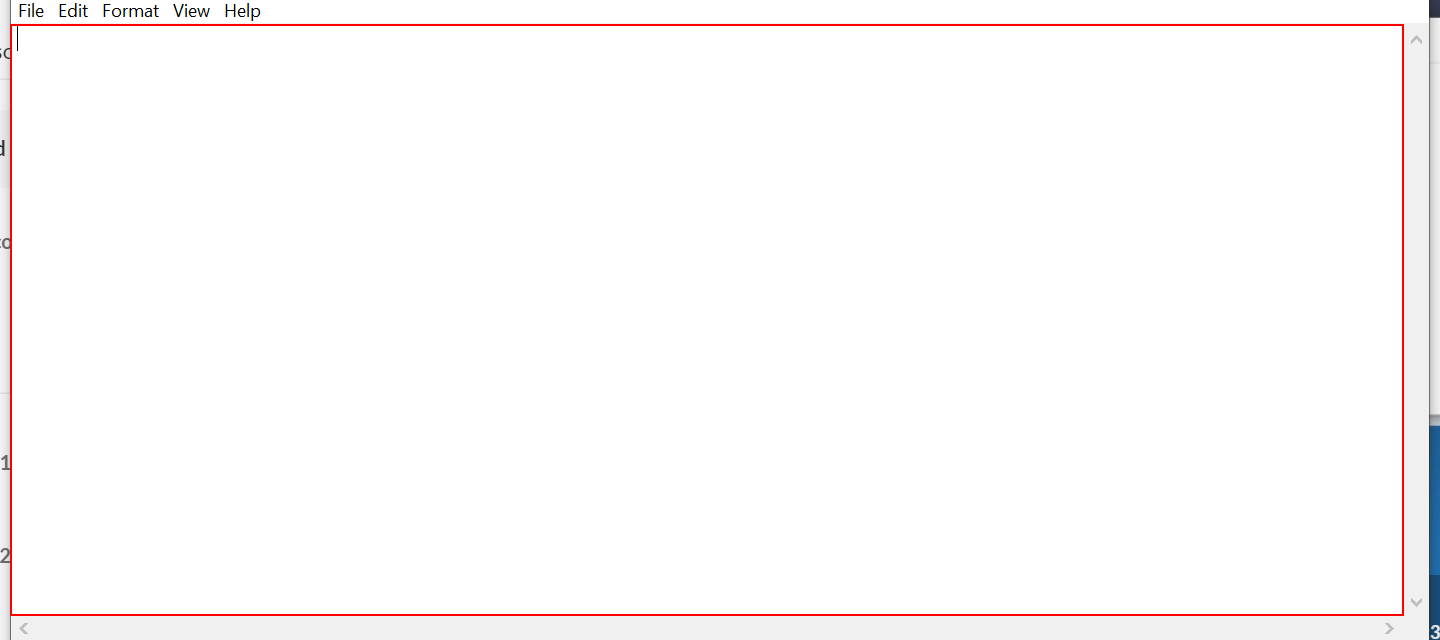
Workflow: Main

Step 1: type "happy birthday" into the editable text 'Text Editor' in window '*Untitled - Notepad' (notepad.exe)

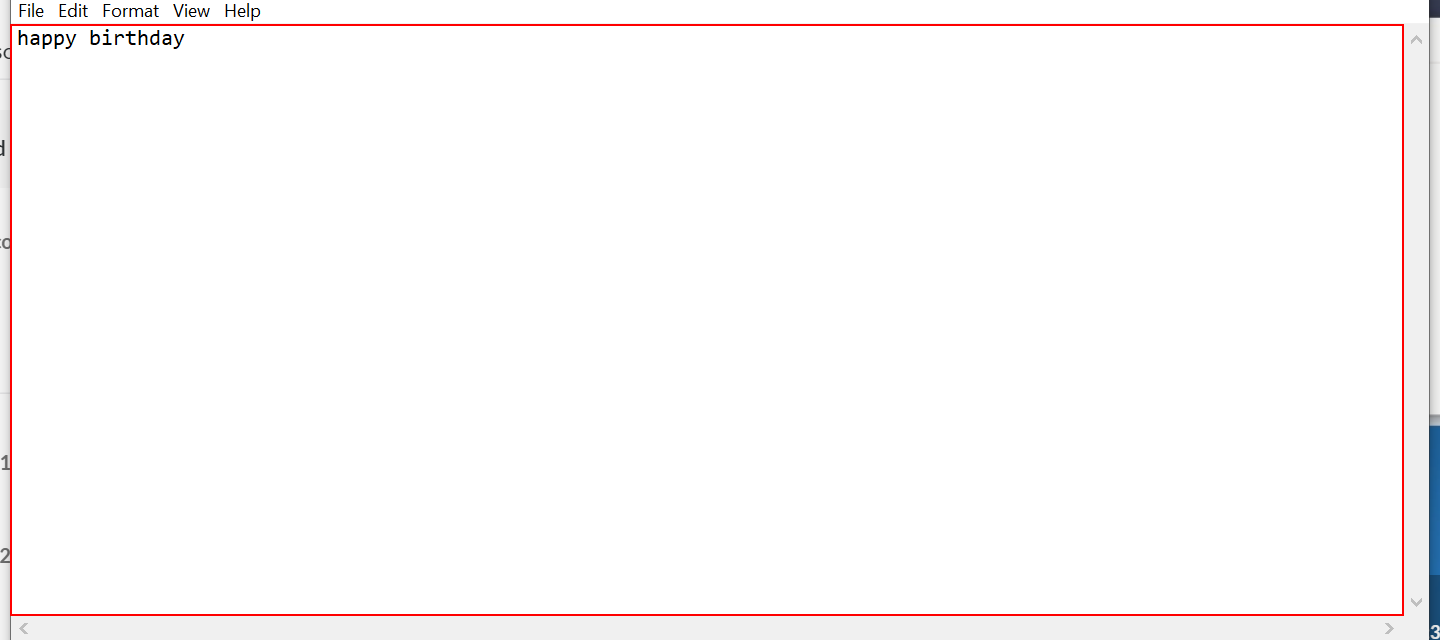
Step 2: type a value into the editable text 'Text Editor' in window '*Untitled - Notepad' (notepad.exe)

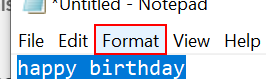
Step 3: click on the menu item 'Format' in window '*Untitled - Notepad' (notepad.exe)

Step 4: click on 'menu item  Font...' (notepad.exe) (no picture)

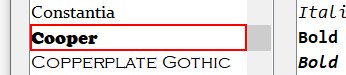
Step 5: click on the list item 'Cooper' in window 'Font' (notepad.exe)

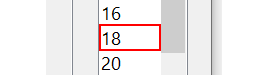
Step 6: click on the list item in window 'Font' (notepad.exe)

Step 7: click in window 'Font' (notepad.exe) (no picture)

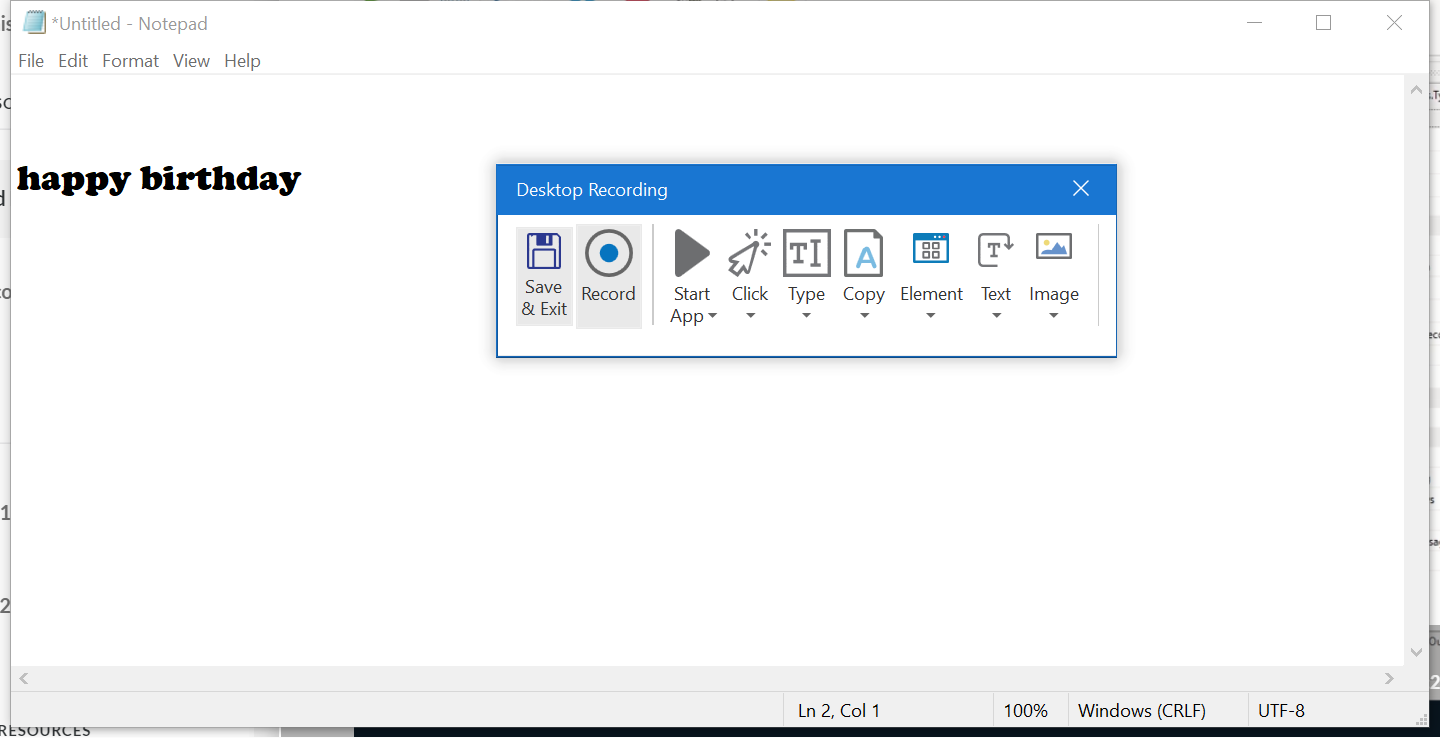
Step 8: Attach Window 'Untitled  Notepad' on the element in window '*Untitled - Notepad' (notepad.exe)

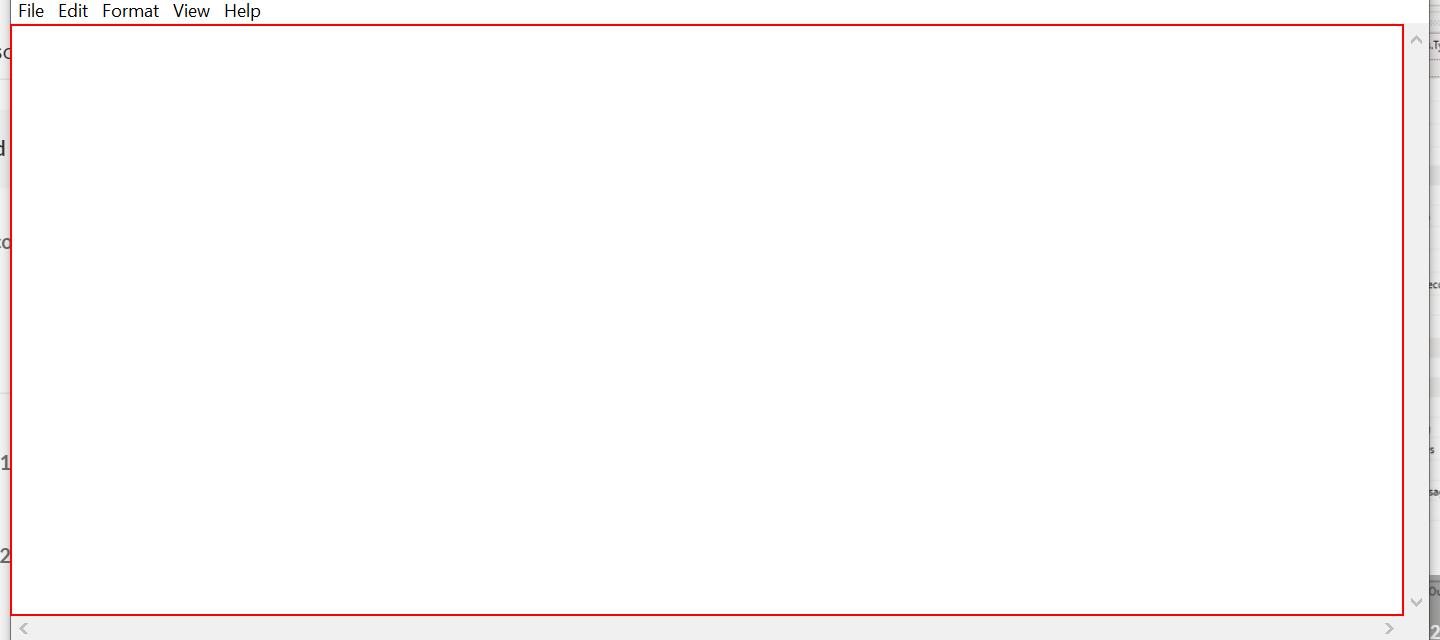
Step 9: type "happy birthday" into the editable text 'Text Editor'

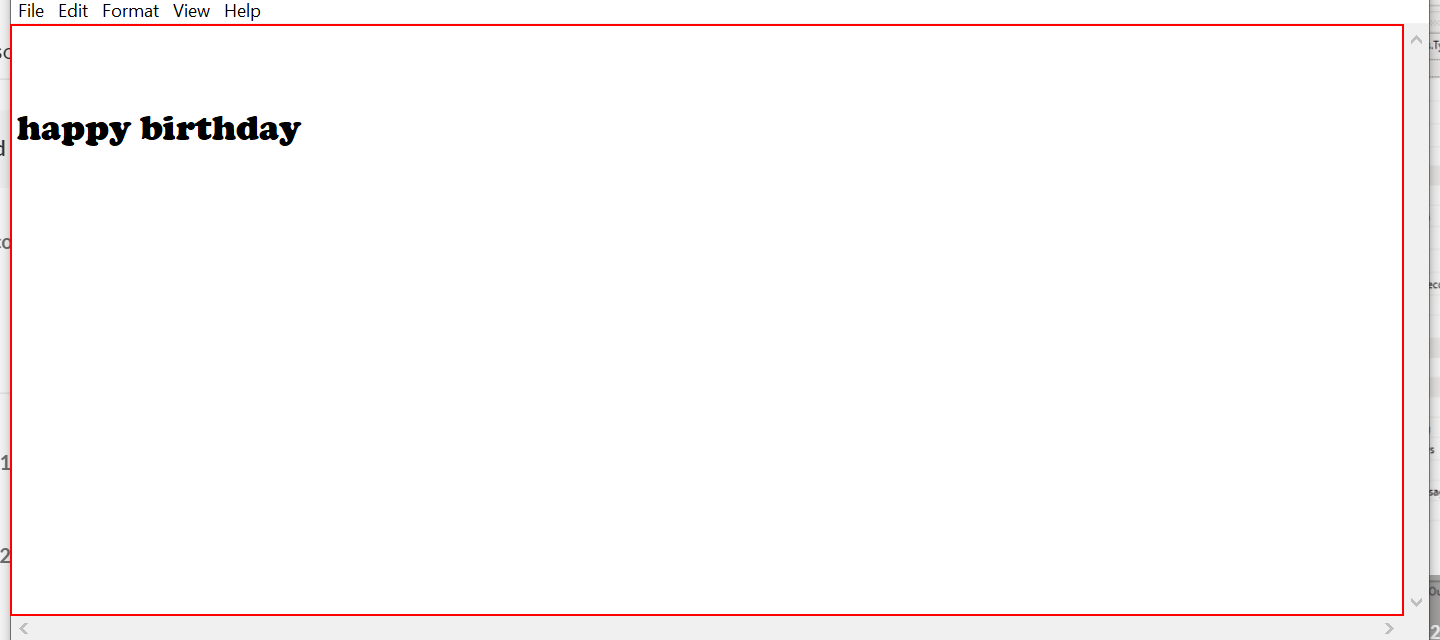
Step 10: type a value into the editable text 'Text Editor'

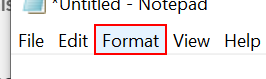
Step 11: click on the menu item 'Format'

Step 12: click on 'menu item  Font...' (no picture)

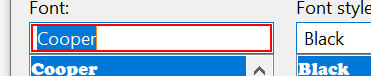
Step 13: type "dubai"

Step 14: click on the menu item 'Format' in window '*Untitled - Notepad' (notepad.exe) (same screen as step 11)

Step 15: click on 'menu item  Font...' (notepad.exe) (no picture)

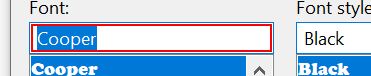
Step 16: get-text in window 'Font' (notepad.exe)

Step 17: click in window 'Font' (notepad.exe) (no picture)

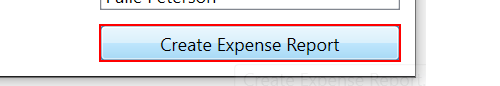
Step 18: click on 'push button' in window 'ExpenseIt Standalone' (expenseit.exe)

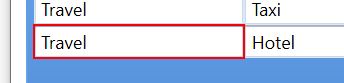
Step 19: type "research" into the editable text in window 'Create Expense Report' (expenseit.exe)

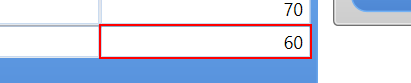
Step 20: type "100" into the editable text in window 'Create Expense Report' (expenseit.exe)

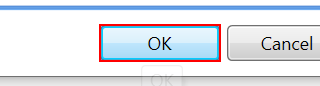
Step 21: click on the push button in window 'Create Expense Report' (expenseit.exe)

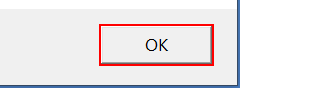
Step 22: click in window 'ExpenseIt Standalone' (expenseit.exe)